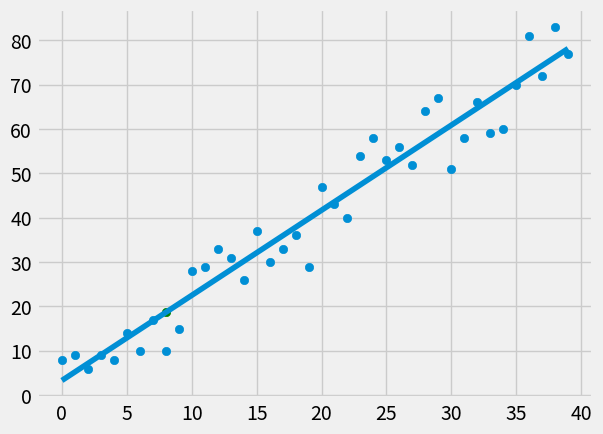

Python code for this plot:
# -*- coding: utf-8 -*-
"""
Created on Sun Mar 29 01:09:32 2020

[redacted]
"""

from statistics import mean
import numpy as np
import matplotlib.pyplot as plt
from matplotlib import style
import random

style.use('fivethirtyeight')

#xs = np.array([1,2,3,4,5,6], dtype=np.float64)
#ys = np.array([5,4,6,5,6,7], dtype=np.float64)

def create_dataset(hm,var,step=2,correlation='false'):
    val = 1
    ys = []
    for i in range(hm):
        y = val + random.randrange(-var, var)
        ys.append(y)
        if correlation and correlation=='pos':
            val+=step
        elif correlation and correlation=='false':
            val-=step
            
    xs = [i for i in range(len(ys))]
    
    return np.array(xs, dtype=np.float64), np.array(ys, dtype=np.float64)
   

def best_slope_line(xs,ys) :
    m = ( ( (mean(xs)*mean(ys)) - mean(xs*ys) ) / 
          ((mean(xs)**2) - (mean(xs**2))) ) 
    b = mean(ys) - m*mean(xs)
    
    return m, b

def squared_err(ys_orig, ys_line):
    return sum((ys_line-ys_orig)**2)

def coeff_of_det(ys_orig, ys_line):
    y_mean_line = [mean(ys_orig) for y in ys]
    squar_error_reg = squared_err(ys_orig, ys_line)
    squar_error_mean = squared_err(ys_orig, y_mean_line)
    return 1 - (squar_error_reg/squar_error_mean)

xs, ys = create_dataset(40,10,2,correlation='pos')

m, b = best_slope_line(xs,ys)

print(m,b)

regression_line = [(m*x) + b  for x in xs]

pred_x = 8
pred_y = m*pred_x + b

r = coeff_of_det(ys, regression_line)
print(r)

plt.scatter(xs, ys)
plt.scatter(pred_x, pred_y, color='g')
plt.plot(xs, regression_line)
plt.show()